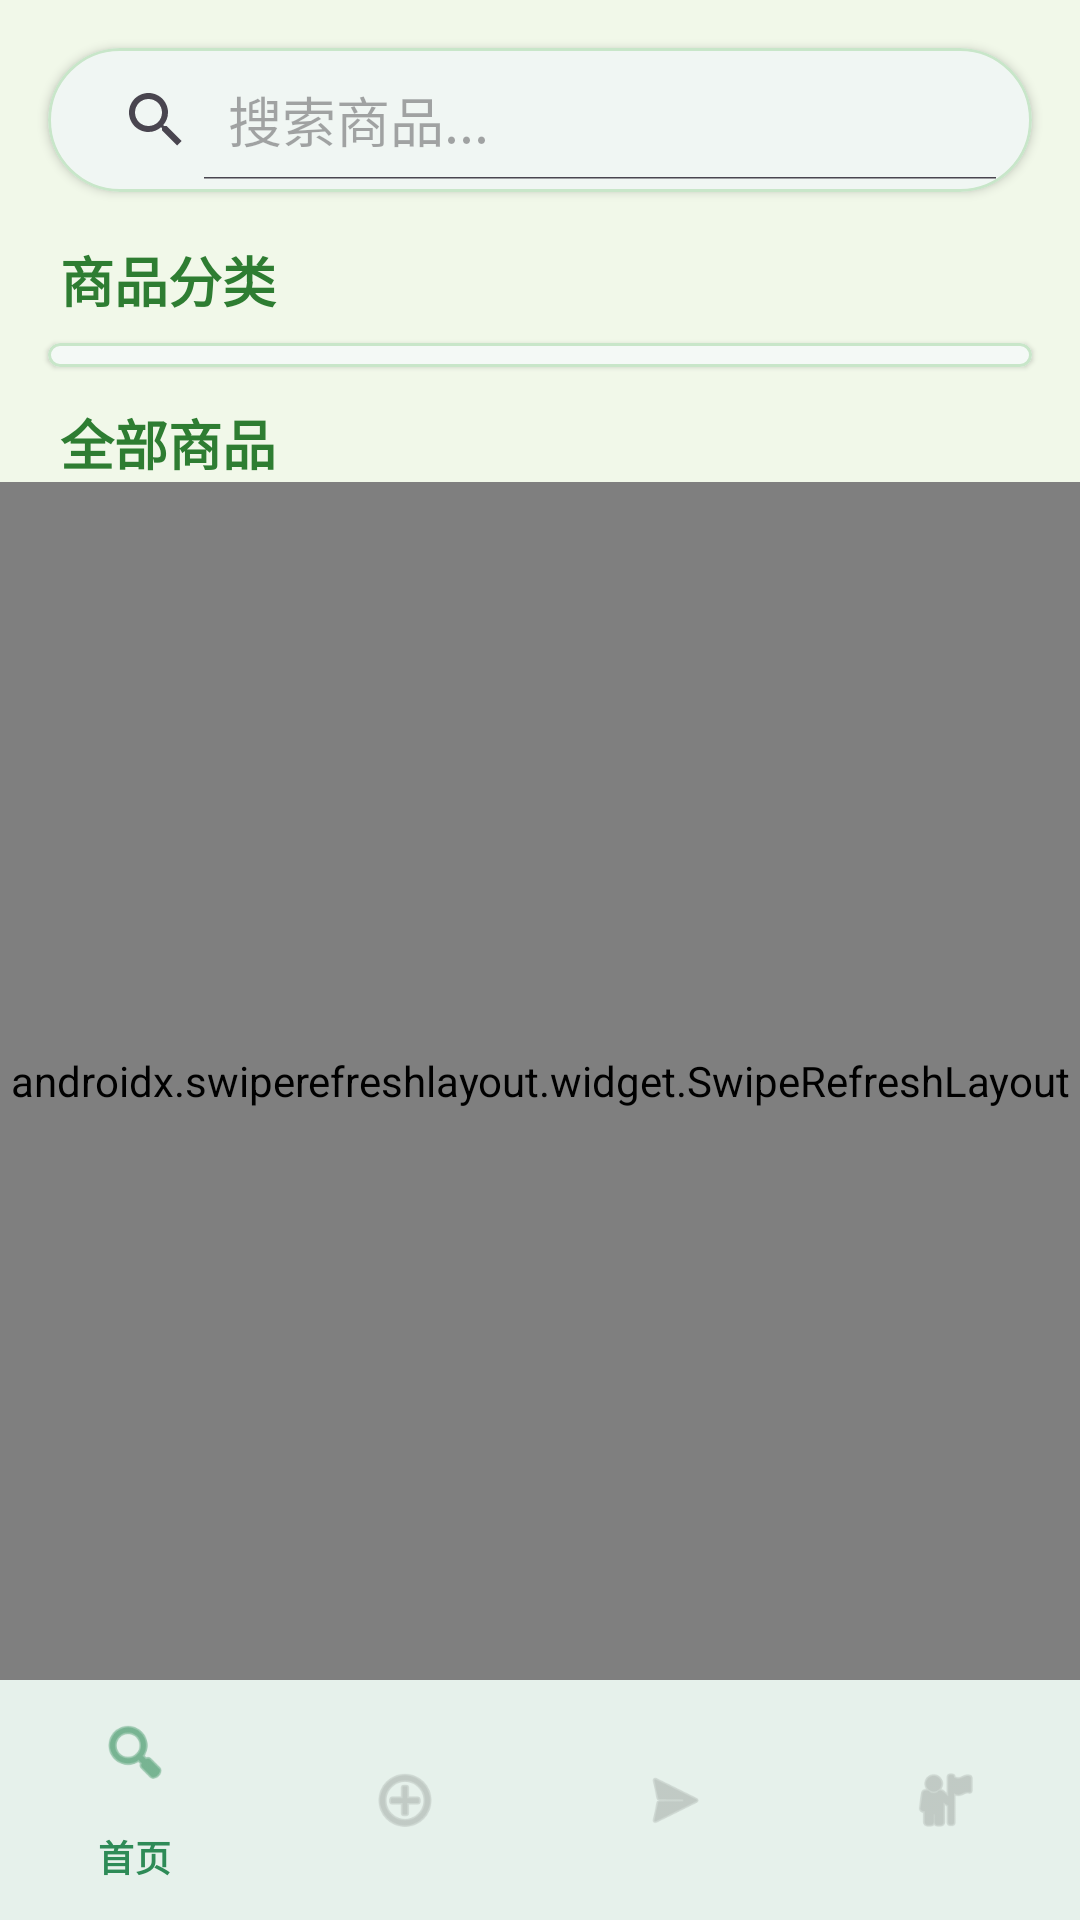

Write the Android layout XML for this screen, with the resource values it uses.
<!-- AndroidManifest.xml: application theme Theme.EtradeAndroid -->
<!-- res/layout/activity_main.xml -->
<?xml version="1.0" encoding="utf-8"?>
<LinearLayout xmlns:android="http://schemas.android.com/apk/res/android"
    xmlns:app="http://schemas.android.com/apk/res-auto"
    android:layout_width="match_parent"
    android:layout_height="match_parent"
    android:orientation="vertical"
    android:background="#F1F8E9">

    
    <LinearLayout
        android:layout_width="match_parent"
        android:layout_height="0dp"
        android:layout_weight="1"
        android:orientation="vertical">

        
        <com.google.android.material.card.MaterialCardView
            android:layout_width="match_parent"
            android:layout_height="wrap_content"
            android:layout_margin="16dp"
            app:cardCornerRadius="24dp"
            app:cardElevation="2dp"
            app:cardBackgroundColor="#FFFFFF"
            app:strokeWidth="1dp"
            app:strokeColor="#C8E6C9">

            <SearchView
                android:id="@+id/search_view"
                android:layout_width="match_parent"
                android:layout_height="wrap_content"
                android:iconifiedByDefault="false"
                android:queryHint="搜索商品..."
                android:background="@android:color/transparent"
                android:padding="4dp" />
        </com.google.android.material.card.MaterialCardView>

        
        <TextView
            android:layout_width="match_parent"
            android:layout_height="wrap_content"
            android:layout_marginStart="20dp"
            android:layout_marginEnd="20dp"
            android:text="商品分类"
            android:textSize="18sp"
            android:textColor="#2E7D32"
            android:textStyle="bold" />

        
        <com.google.android.material.card.MaterialCardView
            android:layout_width="match_parent"
            android:layout_height="wrap_content"
            android:layout_marginStart="16dp"
            android:layout_marginTop="8dp"
            android:layout_marginEnd="16dp"
            app:cardCornerRadius="16dp"
            app:cardElevation="1dp"
            app:cardBackgroundColor="#FFFFFF"
            app:strokeColor="#C8E6C9"
            app:strokeWidth="1dp"
            android:padding="8dp">

            <androidx.recyclerview.widget.RecyclerView
                android:id="@+id/layout_categories"
                android:layout_width="match_parent"
                android:layout_height="wrap_content"
                android:nestedScrollingEnabled="false"
                android:overScrollMode="never"
                android:padding="4dp" />
        </com.google.android.material.card.MaterialCardView>

        
        <View
            android:layout_width="match_parent"
            android:layout_height="12dp"
            android:background="#F1F8E9" />

        
        <TextView
            android:layout_width="match_parent"
            android:layout_height="wrap_content"
            android:layout_marginStart="20dp"
            android:layout_marginEnd="20dp"
            android:text="全部商品"
            android:textSize="18sp"
            android:textStyle="bold"
            android:textColor="#2E7D32" />

        
        <FrameLayout
            android:layout_width="match_parent"
            android:layout_height="0dp"
            android:layout_weight="1">

            <androidx.swiperefreshlayout.widget.SwipeRefreshLayout
                android:id="@+id/swipe_refresh"
                android:layout_width="match_parent"
                android:layout_height="match_parent"
                app:layout_behavior="@string/appbar_scrolling_view_behavior">

                <androidx.recyclerview.widget.RecyclerView
                    android:id="@+id/recycler_view"
                    android:layout_width="match_parent"
                    android:layout_height="match_parent"
                    android:padding="12dp"
                    android:clipToPadding="false" />
            </androidx.swiperefreshlayout.widget.SwipeRefreshLayout>

            <ProgressBar
                android:id="@+id/progress_bar"
                android:layout_width="wrap_content"
                android:layout_height="wrap_content"
                android:layout_gravity="center"
                android:visibility="gone"
                android:indeterminateTint="#4CAF50" />
        </FrameLayout>
    </LinearLayout>

    <include layout="@layout/include_bottom_nav" />
</LinearLayout>
<!-- res/layout/include_bottom_nav.xml (included above) -->
<?xml version="1.0" encoding="utf-8"?>
<com.google.android.material.bottomnavigation.BottomNavigationView
    xmlns:android="http://schemas.android.com/apk/res/android"
    xmlns:app="http://schemas.android.com/apk/res-auto"
    android:id="@+id/bottom_navigation"
    android:layout_width="match_parent"
    android:layout_height="wrap_content"
    android:background="@color/background_white"
    android:elevation="8dp"
    app:itemIconTint="@color/nav_item_color"
    app:itemTextColor="@color/nav_item_color"
    app:menu="@menu/bottom_nav_menu" />
<!-- resources referenced by this layout -->
<resources>
  <color name="background_white">#FFFFFF</color>
  <style name="Theme.EtradeAndroid" parent="Base.Theme.EtradeAndroid" />
  <style name="Base.Theme.EtradeAndroid" parent="Theme.Material3.DayNight.NoActionBar">
          
          <item name="colorPrimary">@color/primary_green</item>
          <item name="colorOnPrimary">@color/white</item>
          <item name="colorPrimaryVariant">@color/primary_green_dark</item>
          
          
          <item name="colorSecondary">@color/accent_yellow</item>
          <item name="colorOnSecondary">@color/text_primary</item>
          
          
          <item name="android:statusBarColor">@color/primary_green</item>
          <item name="android:navigationBarColor">@color/background_white</item>
          
          
          <item name="android:windowBackground">@color/background_light</item>
          <item name="colorSurface">@color/background_white</item>
          <item name="colorOnSurface">@color/text_primary</item>
          
          
          <item name="shapeAppearanceSmallComponent">@style/ShapeAppearance.Etrade.Small</item>
          <item name="shapeAppearanceMediumComponent">@style/ShapeAppearance.Etrade.Medium</item>
          <item name="shapeAppearanceLargeComponent">@style/ShapeAppearance.Etrade.Large</item>
      </style>
  <color name="primary_green">#2E8B57</color>
  <color name="white">#FFFFFFFF</color>
  <color name="primary_green_dark">#267347</color>
  <color name="accent_yellow">#F7D44A</color>
  <color name="text_primary">#1F2E1C</color>
  <color name="background_light">#F0F9ED</color>
  <style name="ShapeAppearance.Etrade.Small" parent="ShapeAppearance.Material3.SmallComponent">
          <item name="cornerFamily">rounded</item>
          <item name="cornerSize">12dp</item>
      </style>
  <style name="ShapeAppearance.Etrade.Medium" parent="ShapeAppearance.Material3.MediumComponent">
          <item name="cornerFamily">rounded</item>
          <item name="cornerSize">16dp</item>
      </style>
  <style name="ShapeAppearance.Etrade.Large" parent="ShapeAppearance.Material3.LargeComponent">
          <item name="cornerFamily">rounded</item>
          <item name="cornerSize">20dp</item>
      </style>
</resources>
